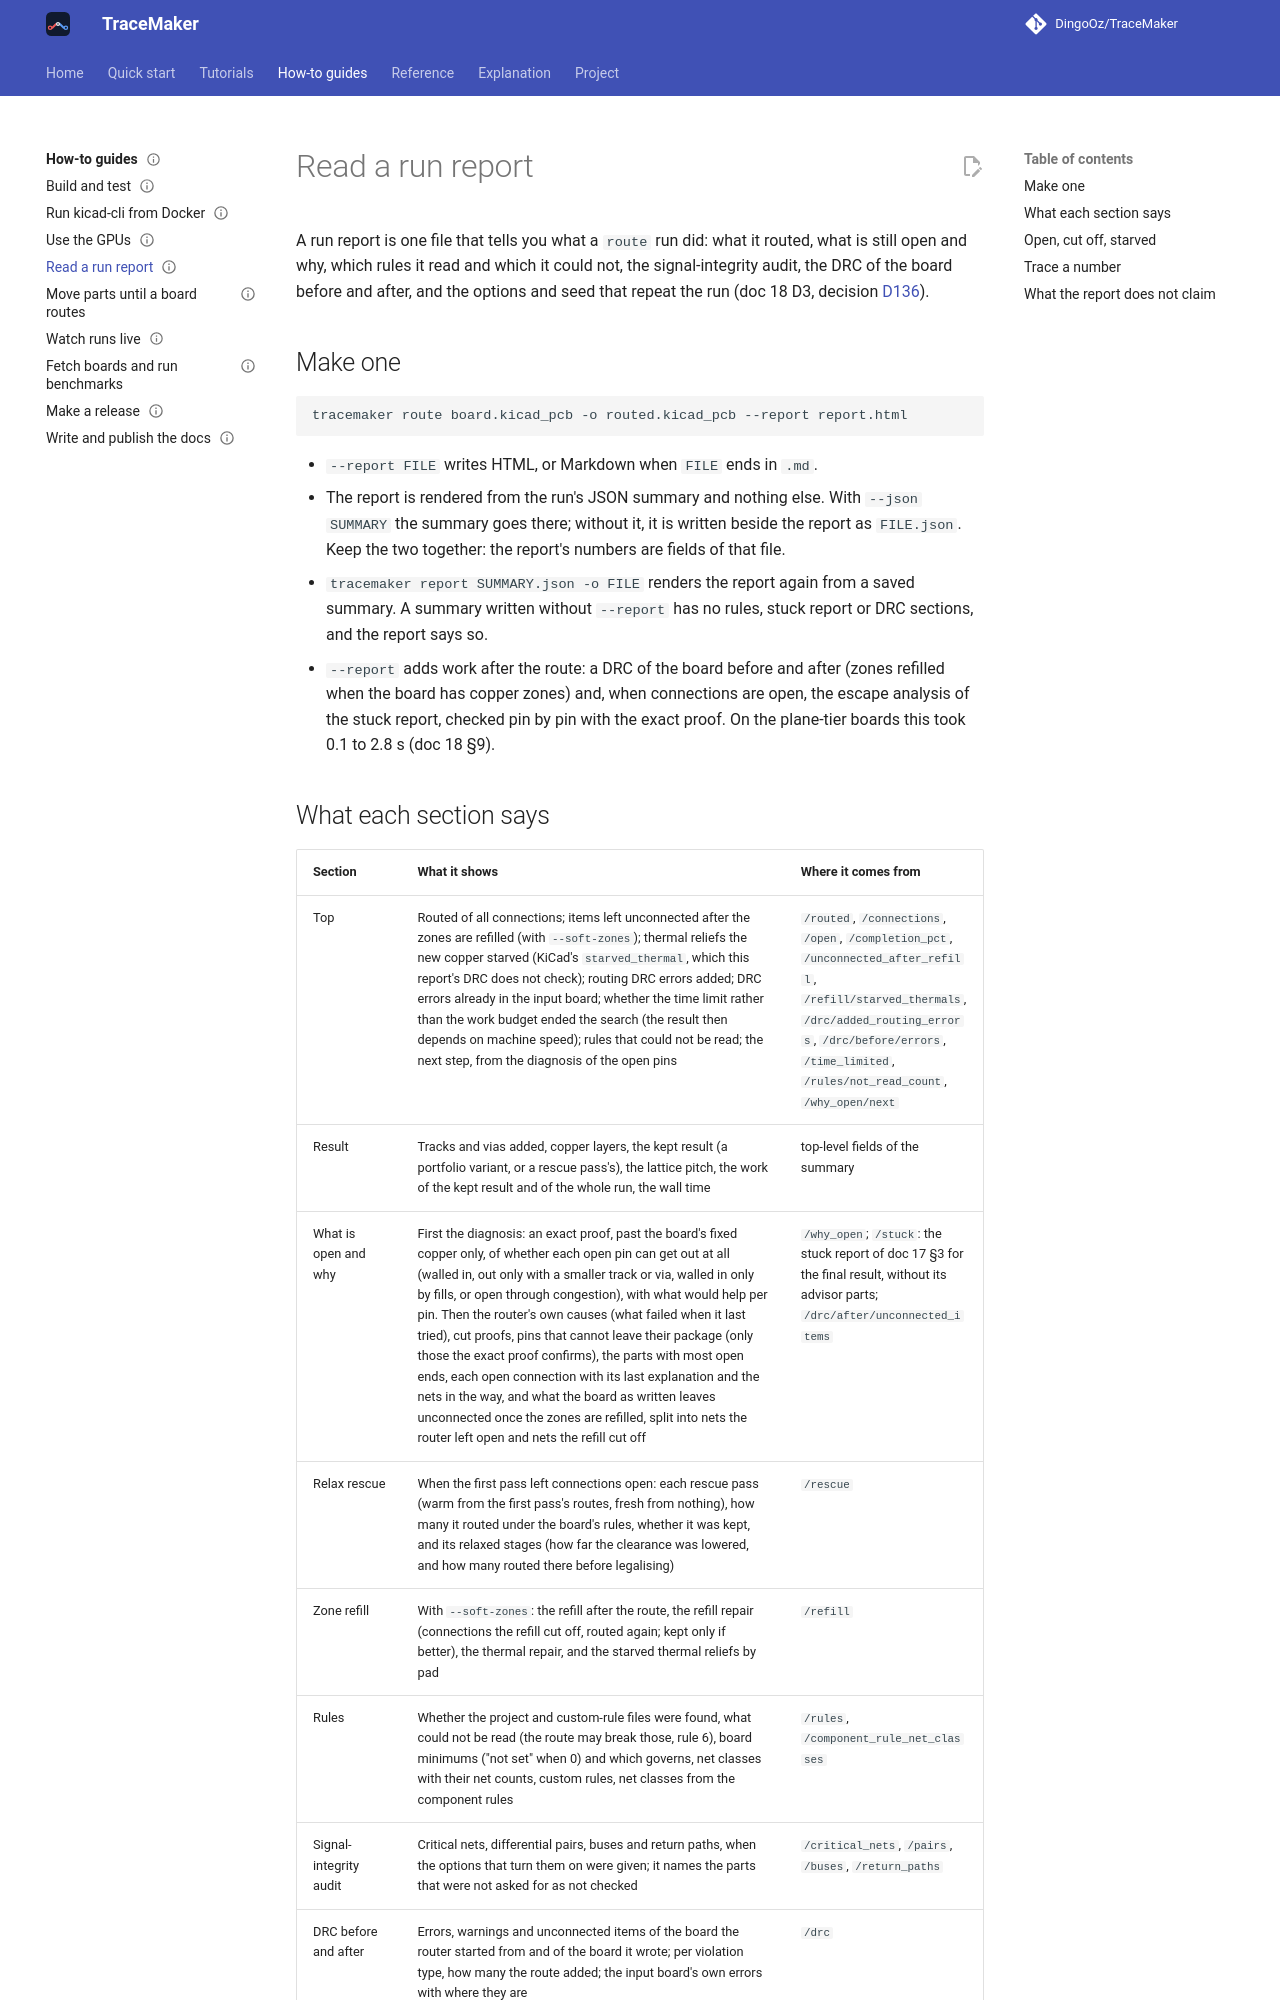

repository: DingoOz/TraceMaker · page: dev/how-to/run-report/index.html · generator: mkdocs

---
status: current
code: [src/report, src/app/route_job.cpp]
---

# Read a run report

A run report is one file that tells you what a `route` run did: what it routed, what is still open and why, which rules
it read and which it could not, the signal-integrity audit, the DRC of the board before and after, and the options and
seed that repeat the run (doc 18 D3, decision [D136](../decisions/D136.md)).

## Make one

```
tracemaker route board.kicad_pcb -o routed.kicad_pcb --report report.html
```

- `--report FILE` writes HTML, or Markdown when `FILE` ends in `.md`.
- The report is rendered from the run's JSON summary and nothing else. With `--json SUMMARY` the summary goes there;
  without it, it is written beside the report as `FILE.json`. Keep the two together: the report's numbers are fields of
  that file.
- `tracemaker report SUMMARY.json -o FILE` renders the report again from a saved summary. A summary written without
  `--report` has no rules, stuck report or DRC sections, and the report says so.
- `--report` adds work after the route: a DRC of the board before and after (zones refilled when the board has
  copper zones) and, when connections are open, the escape analysis of the stuck report, checked pin by pin with the exact
  proof. On the plane-tier boards this took 0.1 to 2.8 s (doc 18 §9).
